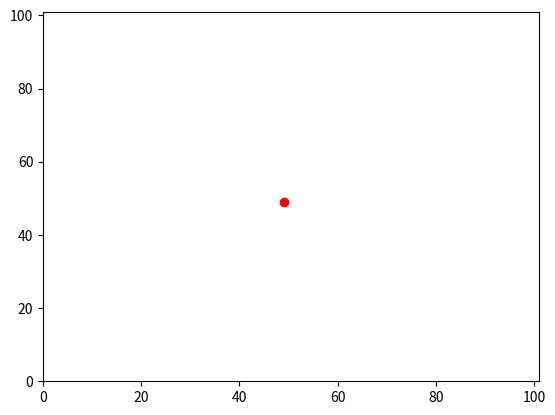

Reproduce this figure in Python.
import numpy as np
import matplotlib.pyplot as plt
import matplotlib.animation as animation

# Set lattice size
L = 101

# Initialize particle position at the center of the lattice
i, j = L // 2, L // 2

# Initialize figure and axis
fig, ax = plt.subplots()
ax.set_xlim(0, L)
ax.set_ylim(0, L)

# Initialize scatter plot for particle position
scat = ax.scatter(i, j, c='r', marker='o')

# Define function to update particle position
def update(frame):
    global i, j
    # Choose a random direction (up, down, left, or right)
    direction = np.random.choice(['up', 'down', 'left', 'right'])
    # Update particle position based on chosen direction
    if direction == 'up':
        i = max(0, i - 1)
    elif direction == 'down':
        i = min(L - 1, i + 1)
    elif direction == 'left':
        j = max(0, j - 1)
    elif direction == 'right':
        j = min(L - 1, j + 1)
    # Update scatter plot data
    scat.set_offsets((i, j))
    return scat,

# Create animation
ani = animation.FuncAnimation(fig, update, frames=1000, interval=10, blit=True)

# Show the animation
plt.show()
